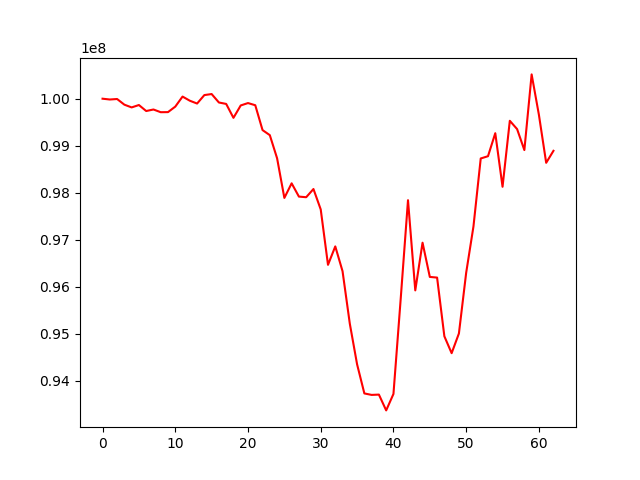

Values plotted in this chart, from the file beside it:
, 0
0, 100000000
1, 99982951
2, 99993595
3, 99873092
4, 99814599
5, 99865470
6, 99737819
7, 99770226
8, 99712823
9, 99714720
10, 99831351
11, 100045164
12, 99957119
13, 99896999
14, 100077086
15, 100098904
16, 99919327
17, 99888899
18, 99592959
19, 99856431
20, 99907317
21, 99860935
22, 99332248
23, 99224495
24, 98732732
25, 97889276
26, 98199977
27, 97917568
28, 97904007
29, 98078623
30, 97644251
31, 96465808
32, 96857924
33, 96329998
34, 95212720
35, 94349073
36, 93730140
37, 93698695
38, 93705359
39, 93369142
40, 93719391
41, 95749954
42, 97840899
43, 95922312
44, 96936926
45, 96208597
46, 96194606
47, 94945974
48, 94586387
49, 95005636
50, 96298098
51, 97281367
52, 98728500
53, 98776704
54, 99266229
55, 98126450
56, 99530088
57, 99353625
58, 98907250
59, 100516978
... 3 more rows
